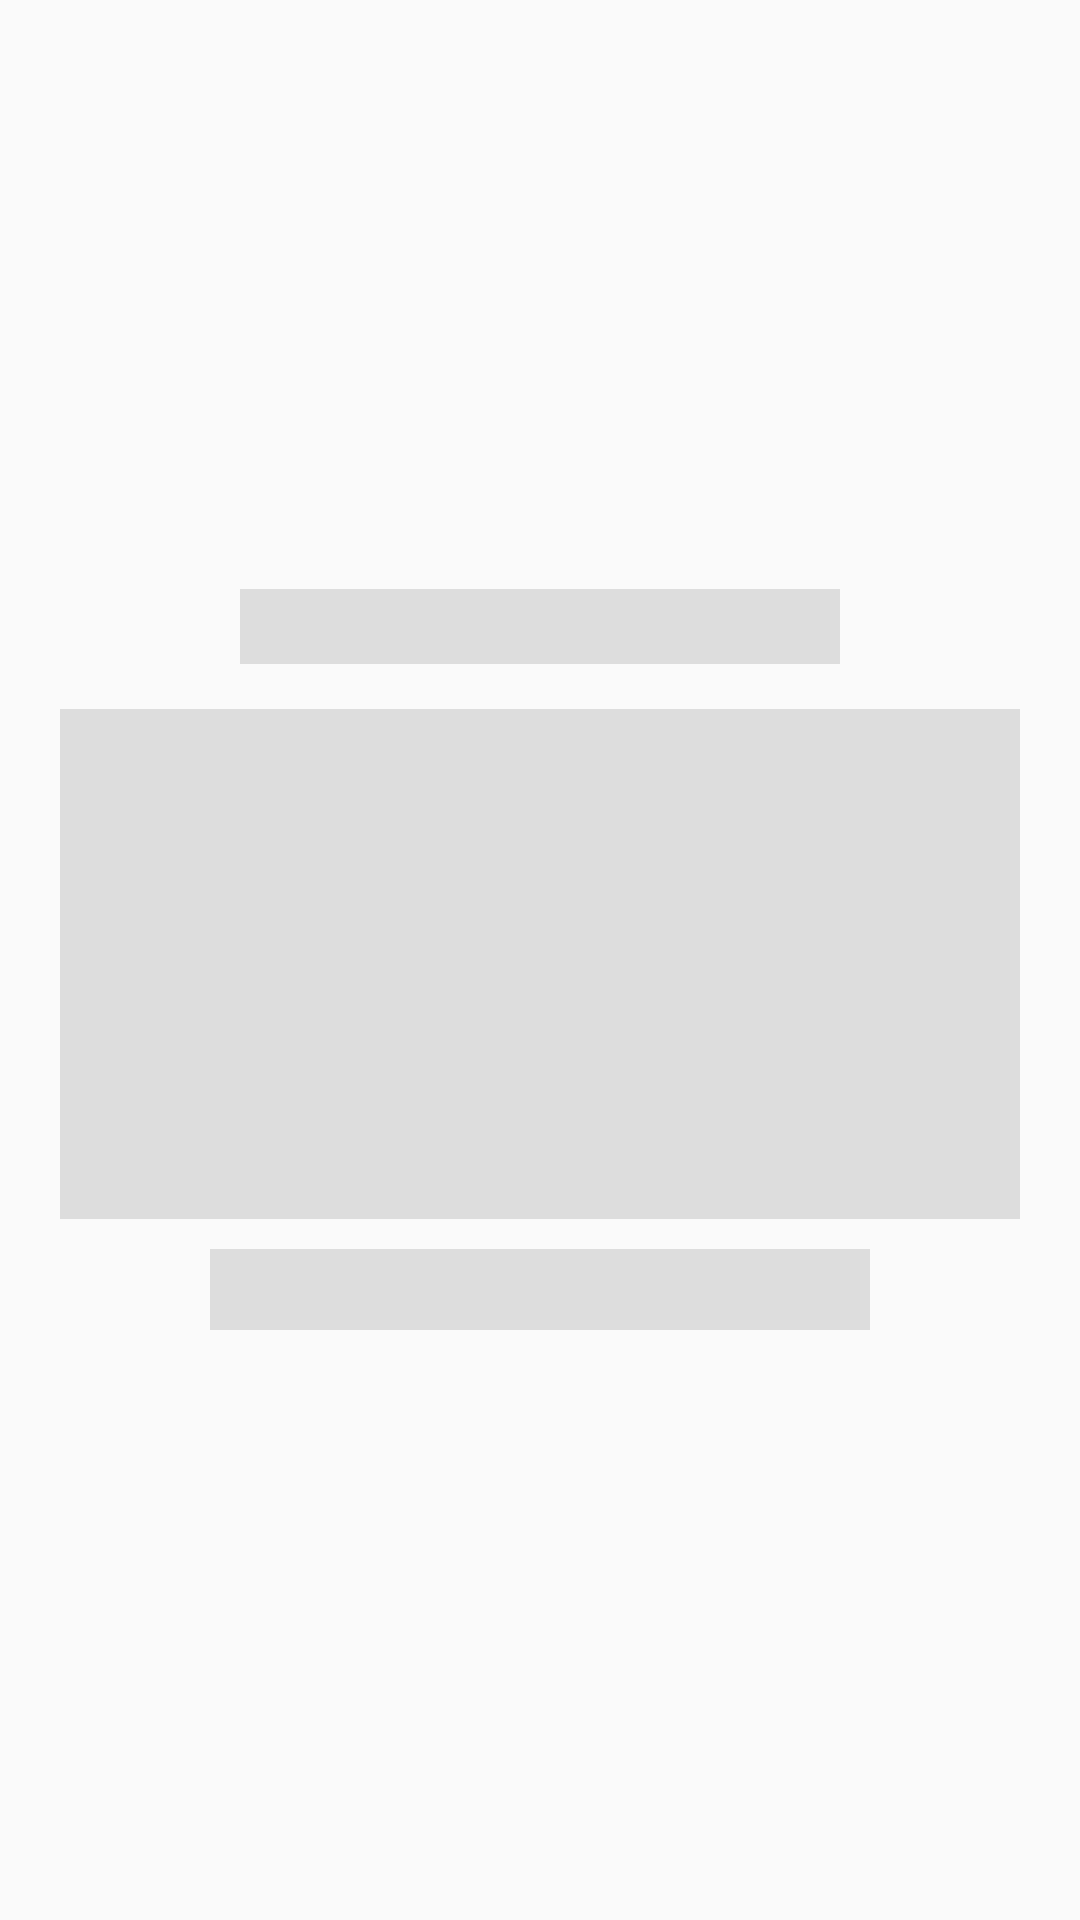

Here is an Android app screen rendered from its layout file. Give the layout XML and the strings, colors and styles it references.
<!-- AndroidManifest.xml: application theme AppTheme -->
<!-- res/layout/data_placeholder_layout.xml -->
<?xml version="1.0" encoding="utf-8"?>
<LinearLayout xmlns:android="http://schemas.android.com/apk/res/android"
    android:layout_width="match_parent"
    android:layout_height="wrap_content"
    android:gravity="center"
    android:layout_marginTop="10dp"
    android:orientation="vertical">

    <View
        android:layout_width="200dp"
        android:layout_height="25dp"
        android:background="@color/background" />

    <View
        android:id="@+id/thumbnail"
        android:layout_width="match_parent"
        android:layout_marginLeft="20dp"
        android:layout_marginRight="20dp"
        android:layout_height="170dp"
        android:layout_marginTop="15dp"
        android:background="@color/background" />
    <View
        android:layout_width="220dp"
        android:layout_height="27dp"
        android:layout_marginTop="10dp"
        android:background="@color/background" />


</LinearLayout>
<!-- resources referenced by this layout -->
<resources>
  <color name="background">#dddddd</color>
  <style name="AppTheme" parent="Theme.AppCompat.Light.NoActionBar">
          
          <item name="colorPrimary">@color/colorPrimary</item>
          <item name="colorPrimaryDark">@color/colorPrimaryDark</item>
          <item name="colorAccent">@color/colorAccent</item>
      </style>
  <color name="colorPrimary">#00a848</color>
  <color name="colorPrimaryDark">#006b2e</color>
  <color name="colorAccent">#d8211b</color>
</resources>
